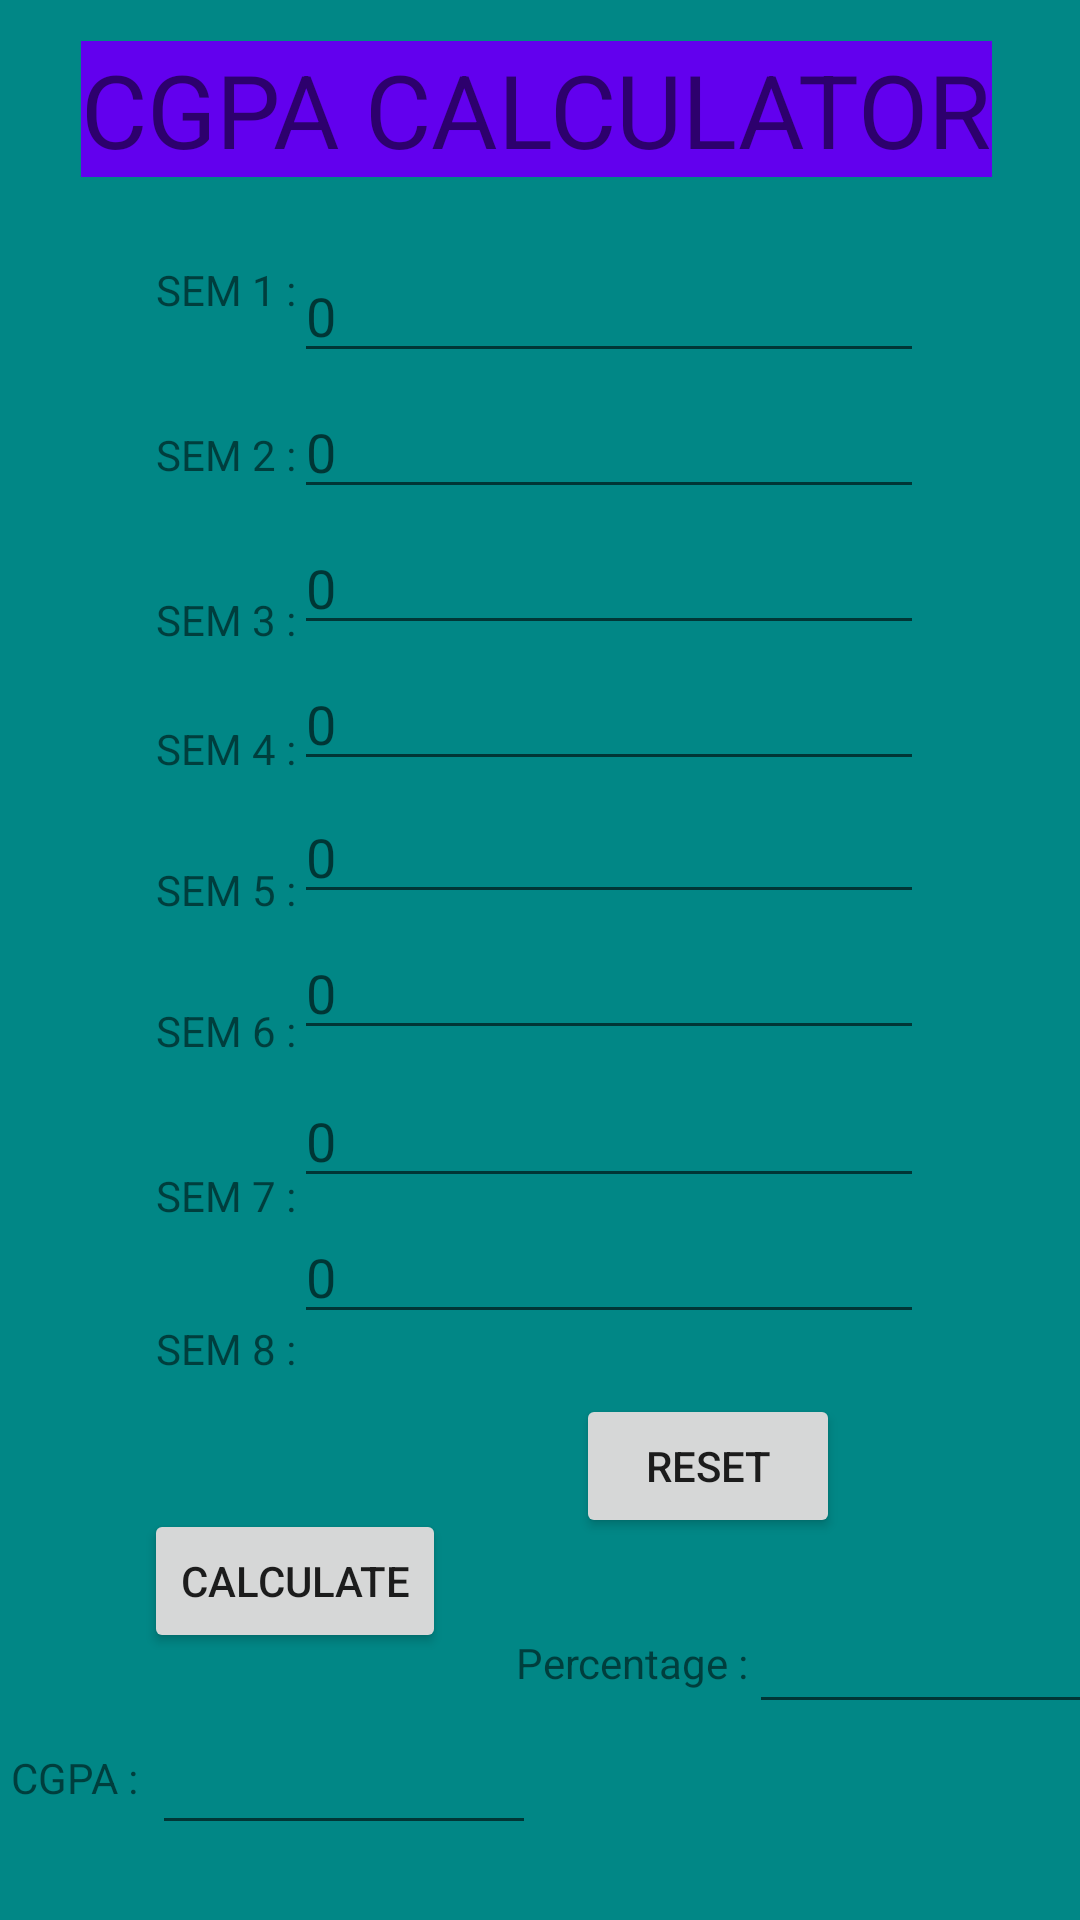

This screen was rendered from an Android layout file. Write that file and the resources it references.
<!-- AndroidManifest.xml: application theme Theme.EduTrack -->
<!-- res/layout/activity_cgpa.xml -->
<?xml version="1.0" encoding="utf-8"?>
<androidx.constraintlayout.widget.ConstraintLayout xmlns:android="http://schemas.android.com/apk/res/android"
    xmlns:app="http://schemas.android.com/apk/res-auto"
    xmlns:tools="http://schemas.android.com/tools"
    android:layout_width="match_parent"
    android:layout_height="match_parent"
    android:background="@color/teal_700"
    tools:context=".Cgpa">

    <TextView
        android:id="@+id/textView3"
        android:layout_width="wrap_content"
        android:layout_height="wrap_content"
        android:background="@color/purple_500"
        android:text="CGPA CALCULATOR"
        android:textSize="34sp"
        app:layout_constraintBottom_toBottomOf="parent"
        app:layout_constraintEnd_toEndOf="parent"
        app:layout_constraintHorizontal_bias="0.481"
        app:layout_constraintStart_toStartOf="parent"
        app:layout_constraintTop_toTopOf="parent"
        app:layout_constraintVertical_bias="0.023" />

    <TextView
        android:id="@+id/textView5"
        android:layout_width="wrap_content"
        android:layout_height="wrap_content"
        android:layout_marginStart="52dp"
        android:layout_marginTop="36dp"
        android:text="SEM 2 :"
        app:layout_constraintStart_toStartOf="parent"
        app:layout_constraintTop_toBottomOf="@+id/textView12" />

    <EditText
        android:id="@+id/editTextSem1"
        android:layout_width="wrap_content"
        android:layout_height="wrap_content"
        android:layout_marginTop="24dp"
        android:layout_marginEnd="52dp"
        android:ems="10"
        android:hint="0"
        android:inputType="numberDecimal"
        app:layout_constraintEnd_toEndOf="parent"
        app:layout_constraintTop_toBottomOf="@+id/textView3" />

    <TextView
        android:id="@+id/textView6"
        android:layout_width="wrap_content"
        android:layout_height="wrap_content"
        android:layout_marginStart="52dp"
        android:layout_marginTop="36dp"
        android:text="SEM 3 :"
        app:layout_constraintStart_toStartOf="parent"
        app:layout_constraintTop_toBottomOf="@+id/textView5" />

    <TextView
        android:id="@+id/textView7"
        android:layout_width="wrap_content"
        android:layout_height="wrap_content"
        android:layout_marginStart="52dp"
        android:layout_marginTop="24dp"
        android:text="SEM 4 :"
        app:layout_constraintStart_toStartOf="parent"
        app:layout_constraintTop_toBottomOf="@+id/textView6" />

    <TextView
        android:id="@+id/textView8"
        android:layout_width="wrap_content"
        android:layout_height="wrap_content"
        android:layout_marginStart="52dp"
        android:layout_marginTop="28dp"
        android:text="SEM 5 :"
        app:layout_constraintStart_toStartOf="parent"
        app:layout_constraintTop_toBottomOf="@+id/textView7" />

    <TextView
        android:id="@+id/textView9"
        android:layout_width="wrap_content"
        android:layout_height="wrap_content"
        android:layout_marginStart="52dp"
        android:layout_marginTop="28dp"
        android:text="SEM 6 :"
        app:layout_constraintStart_toStartOf="parent"
        app:layout_constraintTop_toBottomOf="@+id/textView8" />

    <TextView
        android:id="@+id/textView10"
        android:layout_width="wrap_content"
        android:layout_height="wrap_content"
        android:layout_marginStart="52dp"
        android:layout_marginTop="36dp"
        android:text="SEM 7 :"
        app:layout_constraintStart_toStartOf="parent"
        app:layout_constraintTop_toBottomOf="@+id/textView9" />

    <TextView
        android:id="@+id/textView11"
        android:layout_width="wrap_content"
        android:layout_height="wrap_content"
        android:layout_marginStart="52dp"
        android:layout_marginTop="32dp"
        android:text="SEM 8 :"
        app:layout_constraintStart_toStartOf="parent"
        app:layout_constraintTop_toBottomOf="@+id/textView10" />

    <TextView
        android:id="@+id/textView12"
        android:layout_width="wrap_content"
        android:layout_height="wrap_content"
        android:layout_marginStart="52dp"
        android:layout_marginTop="28dp"
        android:text="SEM 1 :"
        app:layout_constraintStart_toStartOf="parent"
        app:layout_constraintTop_toBottomOf="@+id/textView3" />

    <EditText
        android:id="@+id/editTextSem2"
        android:layout_width="wrap_content"
        android:layout_height="wrap_content"
        android:layout_marginTop="4dp"
        android:layout_marginEnd="52dp"
        android:ems="10"
        android:hint="0"
        android:inputType="numberDecimal"
        app:layout_constraintEnd_toEndOf="parent"
        app:layout_constraintTop_toBottomOf="@+id/editTextSem1" />

    <EditText
        android:id="@+id/editTextSem4"
        android:layout_width="wrap_content"
        android:layout_height="wrap_content"
        android:layout_marginTop="4dp"
        android:layout_marginEnd="52dp"
        android:ems="10"
        android:hint="0"
        android:inputType="numberDecimal"
        app:layout_constraintEnd_toEndOf="parent"
        app:layout_constraintTop_toBottomOf="@+id/editTextSem3" />

    <EditText
        android:id="@+id/editTextSem6"
        android:layout_width="wrap_content"
        android:layout_height="wrap_content"
        android:layout_marginTop="4dp"
        android:layout_marginEnd="52dp"
        android:ems="10"
        android:hint="0"
        android:inputType="numberDecimal"
        app:layout_constraintEnd_toEndOf="parent"
        app:layout_constraintTop_toBottomOf="@+id/editTextSem5" />

    <EditText
        android:id="@+id/editTextSem7"
        android:layout_width="wrap_content"
        android:layout_height="wrap_content"
        android:layout_marginTop="8dp"
        android:layout_marginEnd="52dp"
        android:ems="10"
        android:hint="0"
        android:inputType="numberDecimal"
        app:layout_constraintEnd_toEndOf="parent"
        app:layout_constraintTop_toBottomOf="@+id/editTextSem6" />

    <EditText
        android:id="@+id/editTextSem8"
        android:layout_width="wrap_content"
        android:layout_height="wrap_content"
        android:layout_marginTop="4dp"
        android:layout_marginEnd="52dp"
        android:ems="10"
        android:hint="0"
        android:inputType="numberDecimal"
        app:layout_constraintEnd_toEndOf="parent"
        app:layout_constraintTop_toBottomOf="@+id/editTextSem7" />

    <TextView
        android:id="@+id/textView13"
        android:layout_width="wrap_content"
        android:layout_height="wrap_content"
        android:layout_marginTop="32dp"
        android:text="CGPA :"
        app:layout_constraintEnd_toStartOf="@+id/editTextCgpa"
        app:layout_constraintHorizontal_bias="0.473"
        app:layout_constraintStart_toStartOf="parent"
        app:layout_constraintTop_toBottomOf="@+id/buttonCgpa" />

    <TextView
        android:id="@+id/textView14"
        android:layout_width="wrap_content"
        android:layout_height="wrap_content"
        android:layout_marginTop="32dp"
        android:text="Percentage :"
        app:layout_constraintEnd_toStartOf="@+id/editTextPer"
        app:layout_constraintHorizontal_bias="0.5"
        app:layout_constraintStart_toEndOf="@+id/editTextCgpa"
        app:layout_constraintTop_toBottomOf="@+id/buttonRst" />

    <EditText
        android:id="@+id/editTextCgpa"
        android:layout_width="128dp"
        android:layout_height="40dp"
        android:layout_marginTop="24dp"
        android:ems="10"
        android:cursorVisible="false"
        android:inputType="textPersonName"
        app:layout_constraintEnd_toEndOf="parent"
        app:layout_constraintHorizontal_bias="0.219"
        app:layout_constraintStart_toStartOf="parent"
        app:layout_constraintTop_toBottomOf="@+id/buttonCgpa" />

    <EditText
        android:id="@+id/editTextPer"
        android:layout_width="117dp"
        android:layout_height="50dp"
        android:layout_marginTop="12dp"
        android:ems="10"
        android:cursorVisible="false"
        android:inputType="textPersonName"
        app:layout_constraintEnd_toEndOf="parent"
        app:layout_constraintHorizontal_bias="0.5"
        app:layout_constraintStart_toEndOf="@+id/textView14"
        app:layout_constraintTop_toBottomOf="@+id/buttonRst" />

    <Button
        android:id="@+id/buttonCgpa"
        android:layout_width="wrap_content"
        android:layout_height="wrap_content"
        android:layout_marginStart="48dp"
        android:layout_marginTop="44dp"
        android:text="Calculate"
        app:layout_constraintStart_toStartOf="parent"
        app:layout_constraintTop_toBottomOf="@+id/textView11" />

    <Button
        android:id="@+id/buttonRst"
        android:layout_width="wrap_content"
        android:layout_height="wrap_content"
        android:layout_marginTop="20dp"
        android:layout_marginEnd="80dp"
        android:text="RESET"
        app:layout_constraintEnd_toEndOf="parent"
        app:layout_constraintTop_toBottomOf="@+id/editTextSem8" />

    <EditText
        android:id="@+id/editTextSem3"
        android:layout_width="wrap_content"
        android:layout_height="wrap_content"
        android:layout_marginTop="4dp"
        android:layout_marginEnd="52dp"
        android:ems="10"
        android:hint="0"
        android:inputType="numberDecimal"
        app:layout_constraintEnd_toEndOf="parent"
        app:layout_constraintTop_toBottomOf="@+id/editTextSem2" />

    <EditText
        android:id="@+id/editTextSem5"
        android:layout_width="wrap_content"
        android:layout_height="wrap_content"
        android:layout_marginTop="3dp"
        android:layout_marginEnd="52dp"
        android:ems="10"
        android:hint="0"
        android:inputType="numberDecimal"
        app:layout_constraintEnd_toEndOf="parent"
        app:layout_constraintTop_toBottomOf="@+id/editTextSem4" />

</androidx.constraintlayout.widget.ConstraintLayout>
<!-- resources referenced by this layout -->
<resources>
  <style name="Theme.EduTrack" parent="Theme.MaterialComponents.DayNight.DarkActionBar">
          
          <item name="colorPrimary">@color/purple_500</item>
          <item name="colorPrimaryVariant">@color/purple_700</item>
          <item name="colorOnPrimary">@color/white</item>
          
          <item name="colorSecondary">@color/teal_200</item>
          <item name="colorSecondaryVariant">@color/teal_700</item>
          <item name="colorOnSecondary">@color/black</item>
          
          <item name="android:statusBarColor" tools:targetApi="l">?attr/colorPrimaryVariant</item>
          
      </style>
  <!-- not gathered from this repository: default colours our renderer supplied (Android Studio template values) -->
  <color name="purple_500">#FF6200EE</color>
  <color name="purple_700">#FF3700B3</color>
  <color name="teal_200">#FF03DAC5</color>
  <color name="teal_700">#FF018786</color>
  <color name="black">#FF000000</color>
  <color name="white">#FFFFFFFF</color>
</resources>
